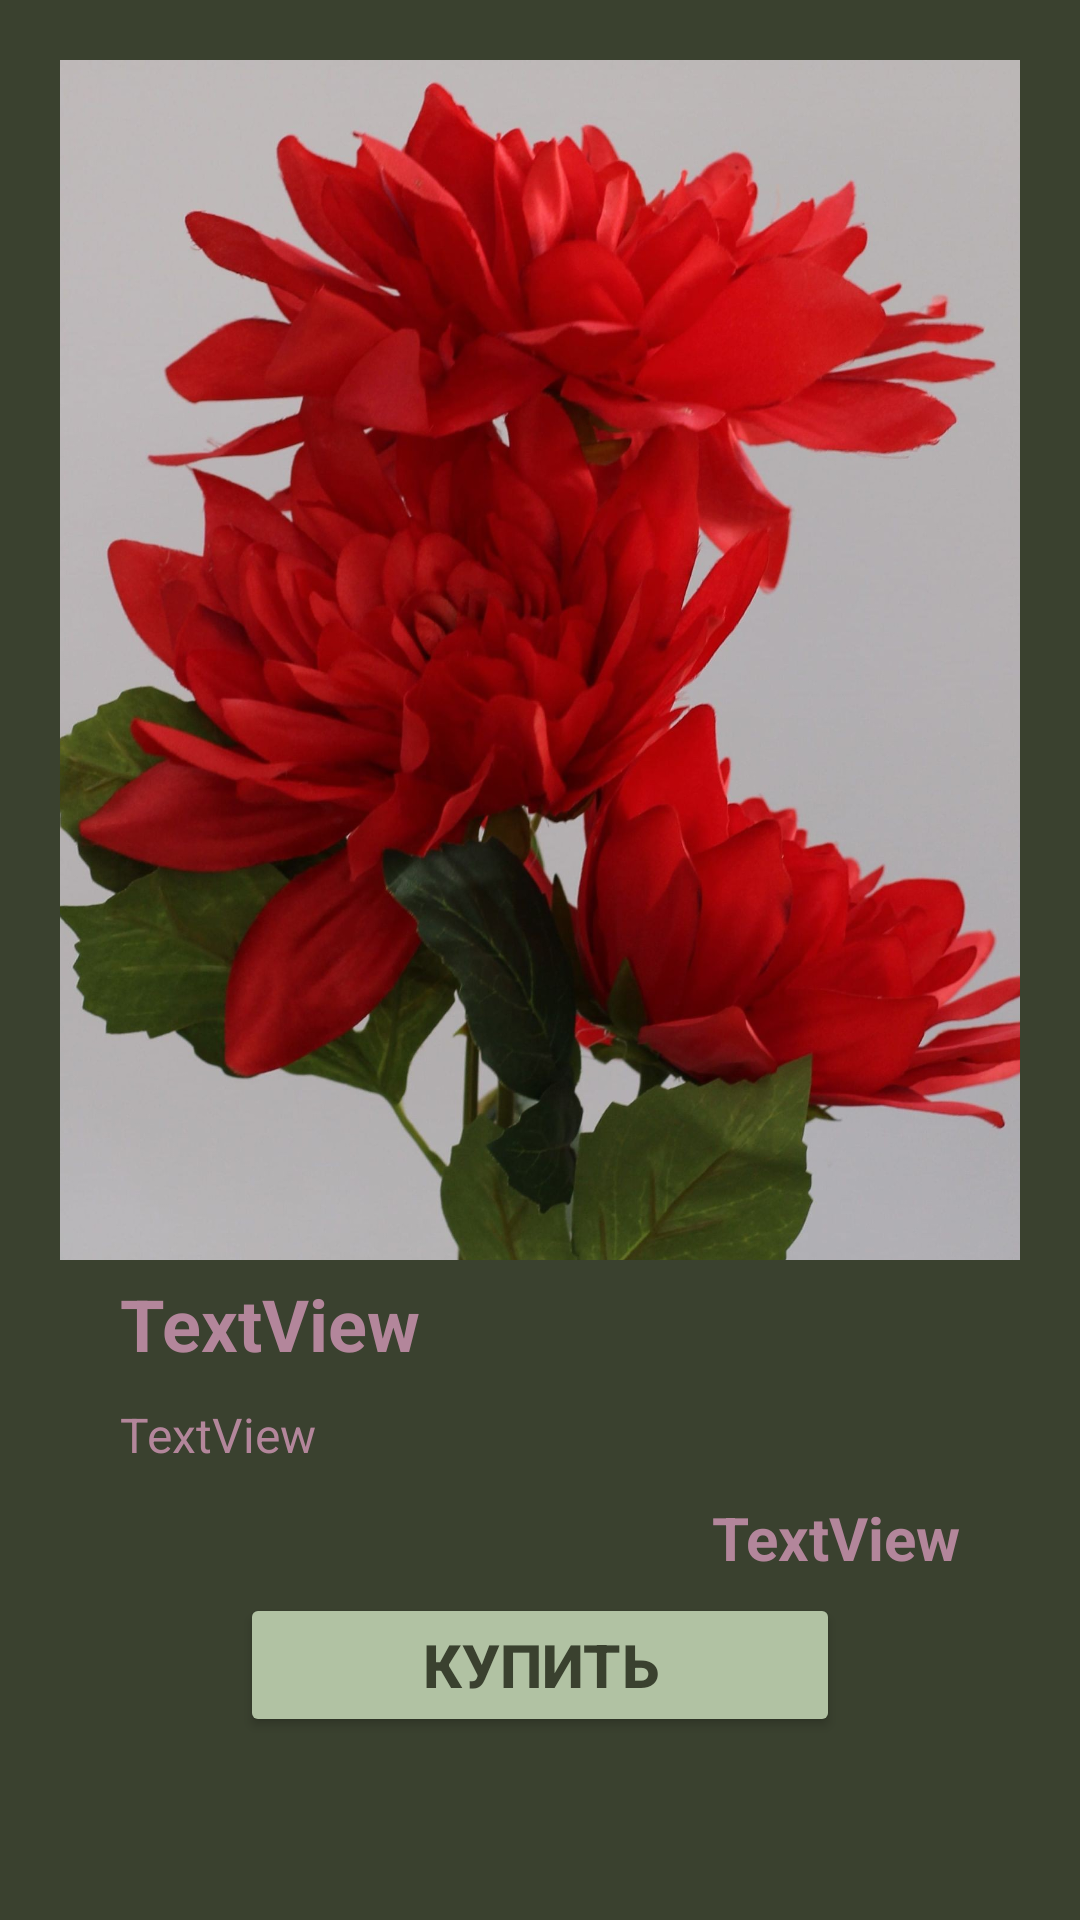

Layout XML and referenced resources for this Android screen:
<!-- AndroidManifest.xml: application theme Theme.RegistrationForm02 -->
<!-- res/layout/activity_item.xml -->
<?xml version="1.0" encoding="utf-8"?>
<LinearLayout xmlns:android="http://schemas.android.com/apk/res/android"
    xmlns:app="http://schemas.android.com/apk/res-auto"
    xmlns:tools="http://schemas.android.com/tools"
    android:id="@+id/main"
    android:orientation="vertical"
    android:layout_width="match_parent"
    android:layout_height="match_parent"
    android:paddingTop="20dp"
    android:paddingBottom="20dp"
    android:paddingHorizontal="20dp"
    android:background="#3a412f"
    tools:context=".ItemActivity">

    <ImageView
        android:id="@+id/itemListImageDetail"
        android:layout_width="350dp"
        android:layout_height="400dp"
        android:scaleType="centerCrop"
        android:layout_gravity="center"

        app:srcCompat="@drawable/dahlia" />

    <TextView
            android:id="@+id/itemListTitleDetail"
            android:layout_width="match_parent"
            android:layout_height="wrap_content"
            android:paddingHorizontal="20dp"
            android:paddingVertical="5dp"
            android:textColor="#b3869b"
            android:textStyle="bold"
            android:textSize="24sp"
            android:text="TextView" />

        <TextView
            android:id="@+id/itemListLongDesc"
            android:layout_width="match_parent"
            android:layout_height="wrap_content"
            android:paddingHorizontal="20dp"
            android:paddingVertical="5dp"
            android:textColor="#b3869b"
            android:textSize="16sp"
            android:text="TextView" />

        <TextView
            android:id="@+id/itemListPriceDetail"
            android:layout_width="match_parent"
            android:layout_height="wrap_content"
            android:gravity="end"
            android:paddingHorizontal="20dp"
            android:paddingVertical="5dp"
            android:textColor="#b3869b"
            android:textSize="20sp"
            android:textStyle="bold"
            android:text="TextView" />

        <Button
            android:id="@+id/ButtonBuy"
            android:layout_width="200dp"
            android:layout_height="wrap_content"
            android:layout_gravity="center"
            android:backgroundTint="#b1c2a3"
            android:textColor="#3a412f"
            android:textSize="20sp"
            android:textStyle="bold"
            android:text="Купить" />

    </LinearLayout>
<!-- resources referenced by this layout -->
<resources>
  <!-- drawable dahlia: jpg bitmap (drawable, 261866 bytes) -->
  <style name="Theme.RegistrationForm02" parent="Base.Theme.RegistrationForm02" />
  <style name="Base.Theme.RegistrationForm02" parent="Theme.Material3.DayNight.NoActionBar">
          
          
      </style>
</resources>
